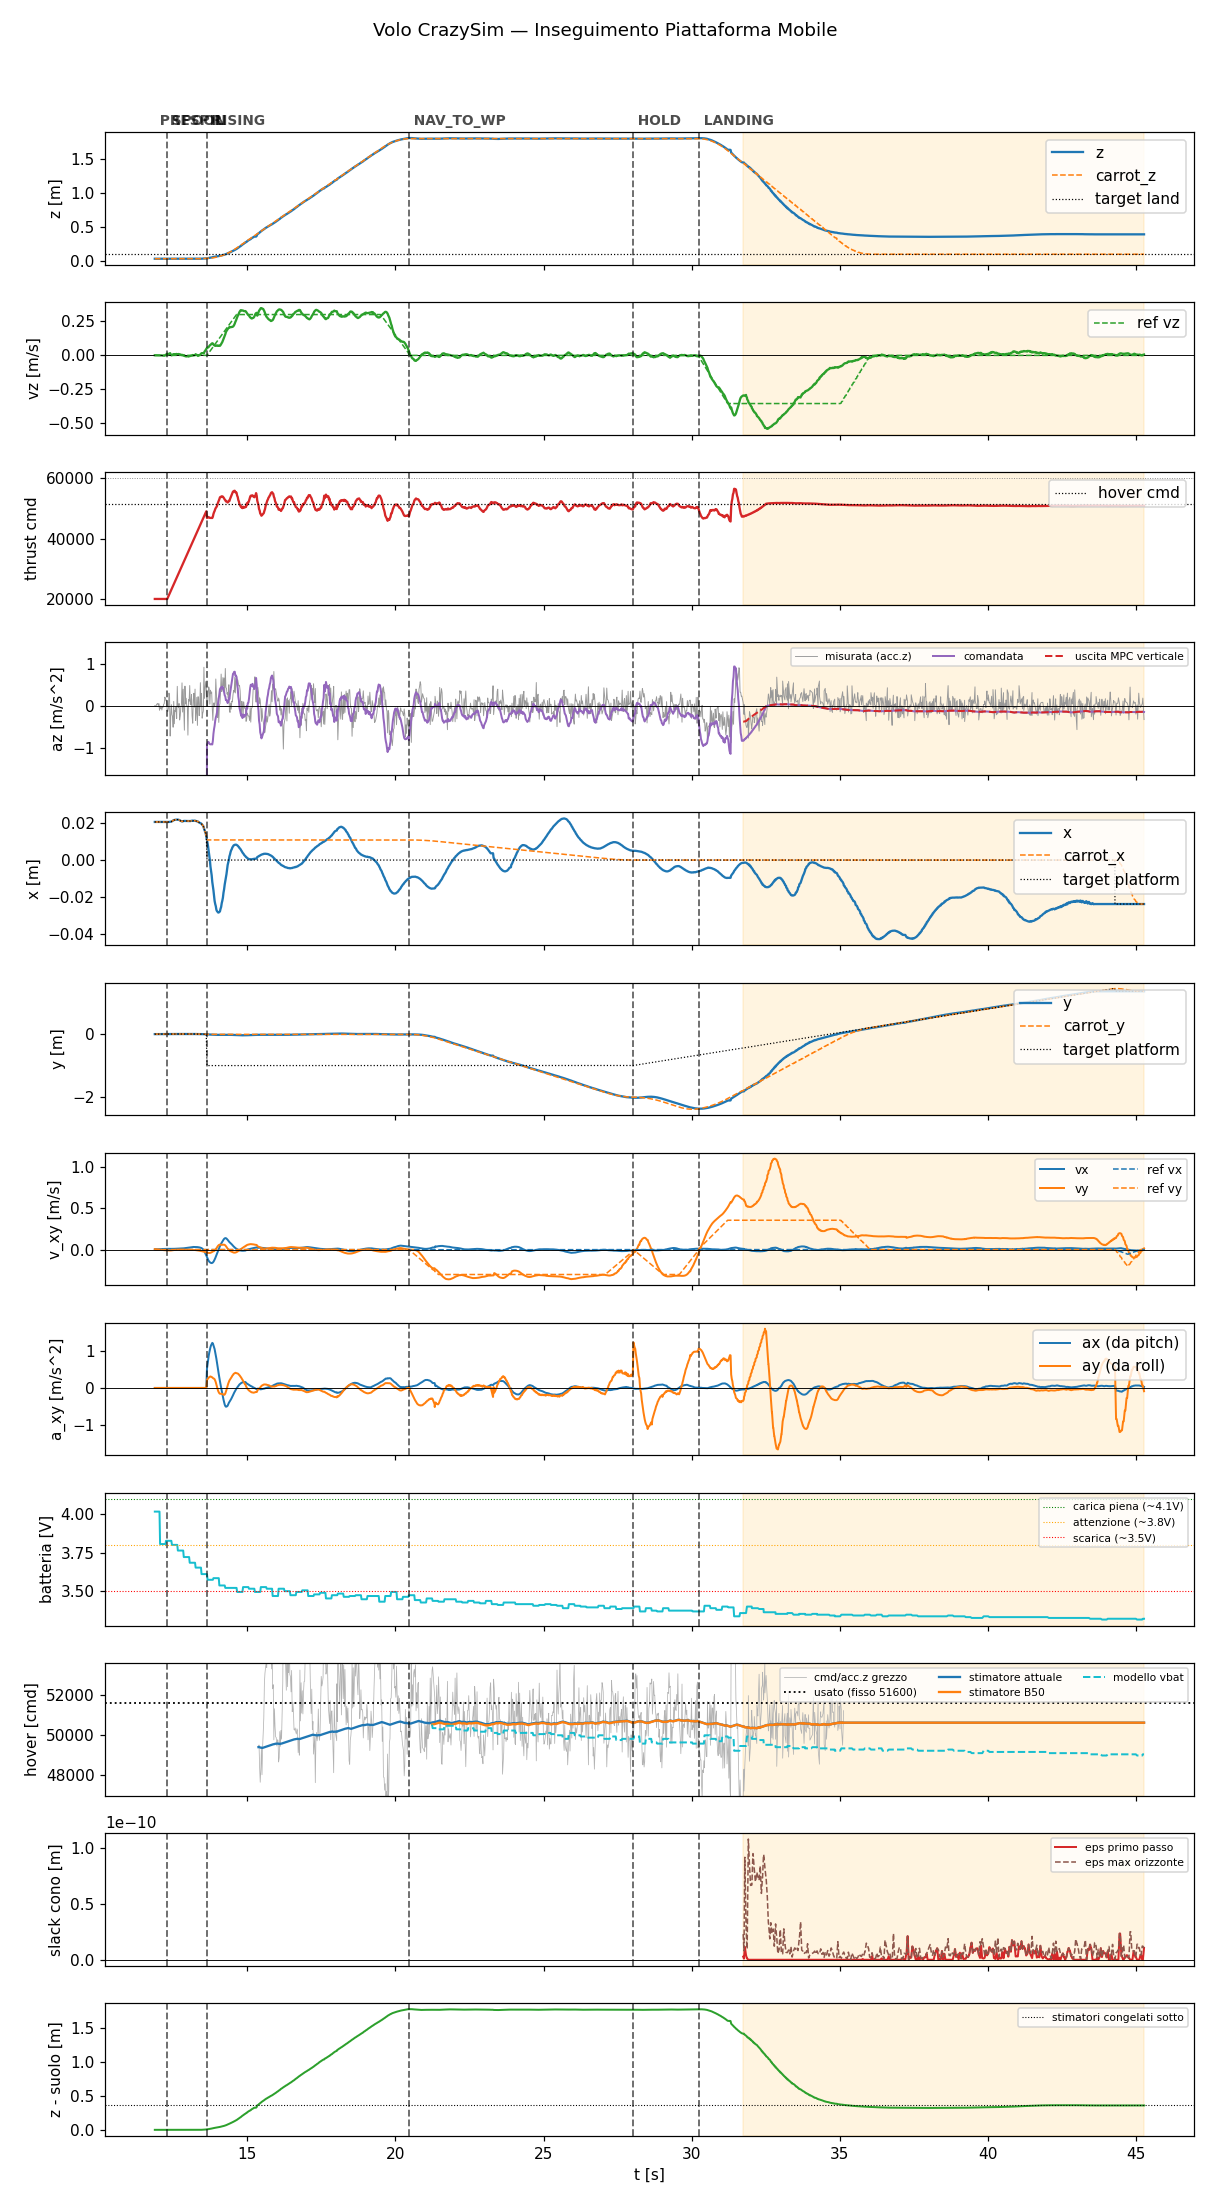

The data file committed next to this chart (first rows):
t, state, mode, x, y, z, vx, vy, vz, carrot_x, carrot_y, carrot_z, force, cmd, az, roll, pitch, solve_ms, ref_vx, ref_vy, ref_vz, target_x, target_y, target_z
11.88, prespin, 0, 0.02072, -0.005406, 0.03367, 0.00148, 0.005911, 0.0009003, 0.02072, -0.005406, 0.03367, 0.0, 20000, -9.81, 0.0, 0.0, 0.0, 0.0, 0.0, 0.0, 0.02072, -0.005406, 0.03367
11.89, prespin, 0, 0.02074, -0.005403, 0.03366, 0.001561, 0.005485, 0.0007937, 0.02074, -0.005403, 0.03366, 0.0, 20000, -9.81, 0.0, 0.0, 0.0, 0.0, 0.0, 0.0, 0.02074, -0.005403, 0.03366
11.91, prespin, 0, 0.02073, -0.005413, 0.03367, 0.001489, 0.005437, 0.0007672, 0.02073, -0.005413, 0.03367, 0.0, 20000, -9.81, 0.0, 0.0, 0.0, 0.0, 0.0, 0.0, 0.02073, -0.005413, 0.03367
11.94, prespin, 0, 0.02074, -0.005398, 0.03365, 0.001945, 0.005286, 0.0007779, 0.02074, -0.005398, 0.03365, 0.0, 20000, -9.81, 0.0, 0.0, 0.0, 0.0, 0.0, 0.0, 0.02074, -0.005398, 0.03365
11.95, prespin, 0, 0.02073, -0.005405, 0.03369, 0.002611, 0.004215, 0.00052, 0.02073, -0.005405, 0.03369, 0.0, 20000, -9.81, 0.0, 0.0, 0.0, 0.0, 0.0, 0.0, 0.02073, -0.005405, 0.03369
11.97, prespin, 0, 0.02074, -0.005401, 0.03368, 0.003261, 0.003149, 0.0003901, 0.02074, -0.005401, 0.03368, 0.0, 20000, -9.81, 0.0, 0.0, 0.0, 0.0, 0.0, 0.0, 0.02074, -0.005401, 0.03368
11.99, prespin, 0, 0.02073, -0.005413, 0.03367, 0.003859, 0.001983, 0.0004791, 0.02073, -0.005413, 0.03367, 0.0, 20000, -9.81, 0.0, 0.0, 0.0, 0.0, 0.0, 0.0, 0.02073, -0.005413, 0.03367
12.01, prespin, 0, 0.02076, -0.005422, 0.03368, 0.004485, 0.0009726, -0.0001795, 0.02076, -0.005422, 0.03368, 0.0, 20000, -9.81, 0.0, 0.0, 0.0, 0.0, 0.0, 0.0, 0.02076, -0.005422, 0.03368
12.04, prespin, 0, 0.02072, -0.005415, 0.03369, 0.005044, -0.0002034, -0.0005121, 0.02072, -0.005415, 0.03369, 0.0, 20000, -9.81, 0.0, 0.0, 0.0, 0.0, 0.0, 0.0, 0.02072, -0.005415, 0.03369
12.05, prespin, 0, 0.02074, -0.005407, 0.0337, 0.005544, -0.001227, -0.0001379, 0.02074, -0.005407, 0.0337, 0.0, 20000, -9.81, 0.0, 0.0, 0.0, 0.0, 0.0, 0.0, 0.02074, -0.005407, 0.0337
12.07, prespin, 0, 0.02075, -0.0054, 0.03368, 0.005976, -0.002253, 0.0001667, 0.02075, -0.0054, 0.03368, 0.0, 20000, -9.81, 0.0, 0.0, 0.0, 0.0, 0.0, 0.0, 0.02075, -0.0054, 0.03368
12.09, prespin, 0, 0.02074, -0.005458, 0.03369, 0.006481, -0.003112, 2.5292374630225822e-05, 0.02074, -0.005458, 0.03369, 0.0, 20000, -9.81, 0.0, 0.0, 0.0, 0.0, 0.0, 0.0, 0.02074, -0.005458, 0.03369
12.11, prespin, 0, 0.02072, -0.005454, 0.0337, 0.00689, -0.004039, -0.0001668, 0.02072, -0.005454, 0.0337, 0.0, 20000, -9.81, 0.0, 0.0, 0.0, 0.0, 0.0, 0.0, 0.02072, -0.005454, 0.0337
12.13, prespin, 0, 0.02072, -0.005434, 0.03371, 0.007053, -0.004986, -0.001493, 0.02072, -0.005434, 0.03371, 0.0, 20000, -9.81, 0.0, 0.0, 0.0, 0.0, 0.0, 0.0, 0.02072, -0.005434, 0.03371
12.15, prespin, 0, 0.02071, -0.005422, 0.0337, 0.007358, -0.00585, -0.001262, 0.02071, -0.005422, 0.0337, 0.0, 20000, -9.81, 0.0, 0.0, 0.0, 0.0, 0.0, 0.0, 0.02071, -0.005422, 0.0337
12.17, prespin, 0, 0.02075, -0.0054, 0.0337, 0.007694, -0.006612, -0.001957, 0.02075, -0.0054, 0.0337, 0.0, 20000, -9.81, 0.0, 0.0, 0.0, 0.0, 0.0, 0.0, 0.02075, -0.0054, 0.0337
12.19, prespin, 0, 0.02079, -0.005402, 0.03368, 0.007974, -0.007039, -0.00193, 0.02079, -0.005402, 0.03368, 0.0, 20000, -9.81, 0.0, 0.0, 0.0, 0.0, 0.0, 0.0, 0.02079, -0.005402, 0.03368
12.21, prespin, 0, 0.02076, -0.005398, 0.03371, 0.008451, -0.007483, -0.0009067, 0.02076, -0.005398, 0.03371, 0.0, 20000, -9.81, 0.0, 0.0, 0.0, 0.0, 0.0, 0.0, 0.02076, -0.005398, 0.03371
12.24, prespin, 0, 0.02075, -0.005406, 0.0337, 0.008699, -0.007786, 0.002601, 0.02075, -0.005406, 0.0337, 0.0, 20000, -9.81, 0.0, 0.0, 0.0, 0.0, 0.0, 0.0, 0.02075, -0.005406, 0.0337
12.25, prespin, 0, 0.02071, -0.005449, 0.03371, 0.009044, -0.008152, 0.006495, 0.02071, -0.005449, 0.03371, 0.0, 20000, -9.81, 0.0, 0.0, 0.0, 0.0, 0.0, 0.0, 0.02071, -0.005449, 0.03371
12.27, prespin, 0, 0.02071, -0.005464, 0.03371, 0.009111, -0.008461, 0.009582, 0.02071, -0.005464, 0.03371, 0.0, 20000, -9.81, 0.0, 0.0, 0.0, 0.0, 0.0, 0.0, 0.02071, -0.005464, 0.03371
12.3, spool, 0, 0.0207, -0.005442, 0.03371, 0.009287, -0.00892, 0.01258, 0.0207, -0.005442, 0.03371, 0.0, 20000, -9.81, 0.0, 0.0, 0.0, 0.0, 0.0, 0.0, 0.0207, -0.005442, 0.03371
12.31, spool, 0, 0.02068, -0.005426, 0.0337, 0.009312, -0.009494, 0.01087, 0.02068, -0.005426, 0.0337, 0.0, 20433, -9.81, 0.0, 0.0, 0.0, 0.0, 0.0, 0.0, 0.02068, -0.005426, 0.0337
12.33, spool, 0, 0.02067, -0.005373, 0.0337, 0.008959, -0.009938, 0.009502, 0.02067, -0.005373, 0.0337, 0.0, 20877, -9.81, 0.0, 0.0, 0.0, 0.0, 0.0, 0.0, 0.02067, -0.005373, 0.0337
12.35, spool, 0, 0.02071, -0.005273, 0.03368, 0.00887, -0.01056, 0.009234, 0.02071, -0.005273, 0.03368, 0.0, 21314, -9.81, 0.0, 0.0, 0.0, 0.0, 0.0, 0.0, 0.02071, -0.005273, 0.03368
12.37, spool, 0, 0.02075, -0.005085, 0.03368, 0.008614, -0.0108, 0.01438, 0.02075, -0.005085, 0.03368, 0.0, 21755, -9.81, 0.0, 0.0, 0.0, 0.0, 0.0, 0.0, 0.02075, -0.005085, 0.03368
12.39, spool, 0, 0.02076, -0.004497, 0.03378, 0.008704, -0.01098, 0.01655, 0.02076, -0.004497, 0.03378, 0.0, 22194, -9.81, 0.0, 0.0, 0.0, 0.0, 0.0, 0.0, 0.02076, -0.004497, 0.03378
12.41, spool, 0, 0.02084, -0.004035, 0.03376, 0.00888, -0.0108, 0.004371, 0.02084, -0.004035, 0.03376, 0.0, 22634, -9.81, 0.0, 0.0, 0.0, 0.0, 0.0, 0.0, 0.02084, -0.004035, 0.03376
12.43, spool, 0, 0.02091, -0.003499, 0.03368, 0.008754, -0.009663, 0.0007676, 0.02091, -0.003499, 0.03368, 0.0, 23075, -9.81, 0.0, 0.0, 0.0, 0.0, 0.0, 0.0, 0.02091, -0.003499, 0.03368
12.46, spool, 0, 0.02104, -0.003246, 0.03362, 0.008819, -0.0089, 0.001219, 0.02104, -0.003246, 0.03362, 0.0, 23526, -9.81, 0.0, 0.0, 0.0, 0.0, 0.0, 0.0, 0.02104, -0.003246, 0.03362
12.47, spool, 0, 0.02122, -0.003038, 0.03361, 0.008849, -0.007387, 0.006302, 0.02122, -0.003038, 0.03361, 0.0, 23957, -9.81, 0.0, 0.0, 0.0, 0.0, 0.0, 0.0, 0.02122, -0.003038, 0.03361
12.49, spool, 0, 0.02152, -0.002873, 0.03359, 0.008968, -0.006501, 0.007092, 0.02152, -0.002873, 0.03359, 0.0, 24395, -9.81, 0.0, 0.0, 0.0, 0.0, 0.0, 0.0, 0.02152, -0.002873, 0.03359
12.51, spool, 0, 0.02172, -0.00279, 0.03362, 0.009149, -0.005548, 0.00334, 0.02172, -0.00279, 0.03362, 0.0, 24841, -9.81, 0.0, 0.0, 0.0, 0.0, 0.0, 0.0, 0.02172, -0.00279, 0.03362
12.54, spool, 0, 0.0218, -0.00252, 0.03358, 0.009344, -0.004098, 0.008184, 0.0218, -0.00252, 0.03358, 0.0, 25289, -9.81, 0.0, 0.0, 0.0, 0.0, 0.0, 0.0, 0.0218, -0.00252, 0.03358
12.55, spool, 0, 0.02184, -0.002433, 0.03362, 0.009627, -0.003239, 0.00471, 0.02184, -0.002433, 0.03362, 0.0, 25718, -9.81, 0.0, 0.0, 0.0, 0.0, 0.0, 0.0, 0.02184, -0.002433, 0.03362
12.57, spool, 0, 0.0219, -0.002358, 0.03359, 0.009878, -0.002091, 0.007667, 0.0219, -0.002358, 0.03359, 0.0, 26159, -9.81, 0.0, 0.0, 0.0, 0.0, 0.0, 0.0, 0.0219, -0.002358, 0.03359
12.59, spool, 0, 0.02197, -0.00221, 0.03357, 0.01026, -0.001569, 0.01006, 0.02197, -0.00221, 0.03357, 0.0, 26595, -9.81, 0.0, 0.0, 0.0, 0.0, 0.0, 0.0, 0.02197, -0.00221, 0.03357
12.61, spool, 0, 0.02196, -0.002218, 0.03357, 0.01075, -0.001216, 0.01058, 0.02196, -0.002218, 0.03357, 0.0, 27035, -9.81, 0.0, 0.0, 0.0, 0.0, 0.0, 0.0, 0.02196, -0.002218, 0.03357
12.63, spool, 0, 0.02202, -0.002205, 0.03359, 0.01098, -0.000607, 0.007583, 0.02202, -0.002205, 0.03359, 0.0, 27477, -9.81, 0.0, 0.0, 0.0, 0.0, 0.0, 0.0, 0.02202, -0.002205, 0.03359
12.65, spool, 0, 0.022, -0.002171, 0.03355, 0.0113, -0.000491, 0.009061, 0.022, -0.002171, 0.03355, 0.0, 27915, -9.81, 0.0, 0.0, 0.0, 0.0, 0.0, 0.0, 0.022, -0.002171, 0.03355
12.67, spool, 0, 0.02192, -0.002139, 0.03354, 0.01137, -0.0001463, 0.01005, 0.02192, -0.002139, 0.03354, 0.0, 28359, -9.81, 0.0, 0.0, 0.0, 0.0, 0.0, 0.0, 0.02192, -0.002139, 0.03354
12.7, spool, 0, 0.02179, -0.002069, 0.03355, 0.01171, -0.0002206, 0.009443, 0.02179, -0.002069, 0.03355, 0.0, 28804, -9.81, 0.0, 0.0, 0.0, 0.0, 0.0, 0.0, 0.02179, -0.002069, 0.03355
12.71, spool, 0, 0.02171, -0.001881, 0.03348, 0.01203, -0.0003313, 0.007912, 0.02171, -0.001881, 0.03348, 0.0, 29232, -9.81, 0.0, 0.0, 0.0, 0.0, 0.0, 0.0, 0.02171, -0.001881, 0.03348
12.74, spool, 0, 0.02143, -0.001762, 0.03348, 0.01209, -0.0002654, 0.007256, 0.02143, -0.001762, 0.03348, 0.0, 29678, -9.81, 0.0, 0.0, 0.0, 0.0, 0.0, 0.0, 0.02143, -0.001762, 0.03348
12.75, spool, 0, 0.0213, -0.001638, 0.03344, 0.01242, -0.0004572, 0.005916, 0.0213, -0.001638, 0.03344, 0.0, 30121, -9.81, 0.0, 0.0, 0.0, 0.0, 0.0, 0.0, 0.0213, -0.001638, 0.03344
12.77, spool, 0, 0.02117, -0.001539, 0.03342, 0.01232, -0.0004267, 0.002332, 0.02117, -0.001539, 0.03342, 0.0, 30558, -9.81, 0.0, 0.0, 0.0, 0.0, 0.0, 0.0, 0.02117, -0.001539, 0.03342
12.8, spool, 0, 0.02099, -0.001401, 0.03346, 0.01298, -0.0006901, 0.00206, 0.02099, -0.001401, 0.03346, 0.0, 31003, -9.81, 0.0, 0.0, 0.0, 0.0, 0.0, 0.0, 0.02099, -0.001401, 0.03346
12.81, spool, 0, 0.02098, -0.00139, 0.03349, 0.01335, -0.0006292, 0.003871, 0.02098, -0.00139, 0.03349, 0.0, 31436, -9.81, 0.0, 0.0, 0.0, 0.0, 0.0, 0.0, 0.02098, -0.00139, 0.03349
12.84, spool, 0, 0.0212, -0.001362, 0.03345, 0.01423, -0.0009045, -0.0004143, 0.0212, -0.001362, 0.03345, 0.0, 31879, -9.81, 0.0, 0.0, 0.0, 0.0, 0.0, 0.0, 0.0212, -0.001362, 0.03345
12.85, spool, 0, 0.02126, -0.001231, 0.03339, 0.0154, -0.001094, -0.0008452, 0.02126, -0.001231, 0.03339, 0.0, 32315, -9.81, 0.0, 0.0, 0.0, 0.0, 0.0, 0.0, 0.02126, -0.001231, 0.03339
12.87, spool, 0, 0.02129, -0.001214, 0.03344, 0.01634, -0.001293, 0.0004722, 0.02129, -0.001214, 0.03344, 0.0, 32756, -9.81, 0.0, 0.0, 0.0, 0.0, 0.0, 0.0, 0.02129, -0.001214, 0.03344
12.89, spool, 0, 0.02127, -0.001179, 0.03343, 0.01748, -0.001687, -0.005761, 0.02127, -0.001179, 0.03343, 0.0, 33193, -9.81, 0.0, 0.0, 0.0, 0.0, 0.0, 0.0, 0.02127, -0.001179, 0.03343
12.91, spool, 0, 0.02126, -0.001245, 0.03343, 0.01876, -0.002073, -0.00671, 0.02126, -0.001245, 0.03343, 0.0, 33634, -9.81, 0.0, 0.0, 0.0, 0.0, 0.0, 0.0, 0.02126, -0.001245, 0.03343
12.94, spool, 0, 0.0212, -0.001183, 0.03343, 0.02, -0.002584, -0.007368, 0.0212, -0.001183, 0.03343, 0.0, 34088, -9.81, 0.0, 0.0, 0.0, 0.0, 0.0, 0.0, 0.0212, -0.001183, 0.03343
12.95, spool, 0, 0.02123, -0.001196, 0.0334, 0.02082, -0.002693, -0.007467, 0.02123, -0.001196, 0.0334, 0.0, 34520, -9.81, 0.0, 0.0, 0.0, 0.0, 0.0, 0.0, 0.02123, -0.001196, 0.0334
12.97, spool, 0, 0.02123, -0.00112, 0.03338, 0.0215, -0.002663, -0.005857, 0.02123, -0.00112, 0.03338, 0.0, 34954, -9.81, 0.0, 0.0, 0.0, 0.0, 0.0, 0.0, 0.02123, -0.00112, 0.03338
12.99, spool, 0, 0.02122, -0.001108, 0.0334, 0.02284, -0.002605, -0.006658, 0.02122, -0.001108, 0.0334, 0.0, 35393, -9.81, 0.0, 0.0, 0.0, 0.0, 0.0, 0.0, 0.02122, -0.001108, 0.0334
13.01, spool, 0, 0.02124, -0.001159, 0.03341, 0.02415, -0.002464, -0.008505, 0.02124, -0.001159, 0.03341, 0.0, 35835, -9.81, 0.0, 0.0, 0.0, 0.0, 0.0, 0.0, 0.02124, -0.001159, 0.03341
13.03, spool, 0, 0.02124, -0.00118, 0.0334, 0.02486, -0.002286, -0.006024, 0.02124, -0.00118, 0.0334, 0.0, 36279, -9.81, 0.0, 0.0, 0.0, 0.0, 0.0, 0.0, 0.02124, -0.00118, 0.0334
13.06, spool, 0, 0.02119, -0.001189, 0.03344, 0.02606, -0.002204, -0.005496, 0.02119, -0.001189, 0.03344, 0.0, 36724, -9.81, 0.0, 0.0, 0.0, 0.0, 0.0, 0.0, 0.02119, -0.001189, 0.03344
... 1,592 more rows
